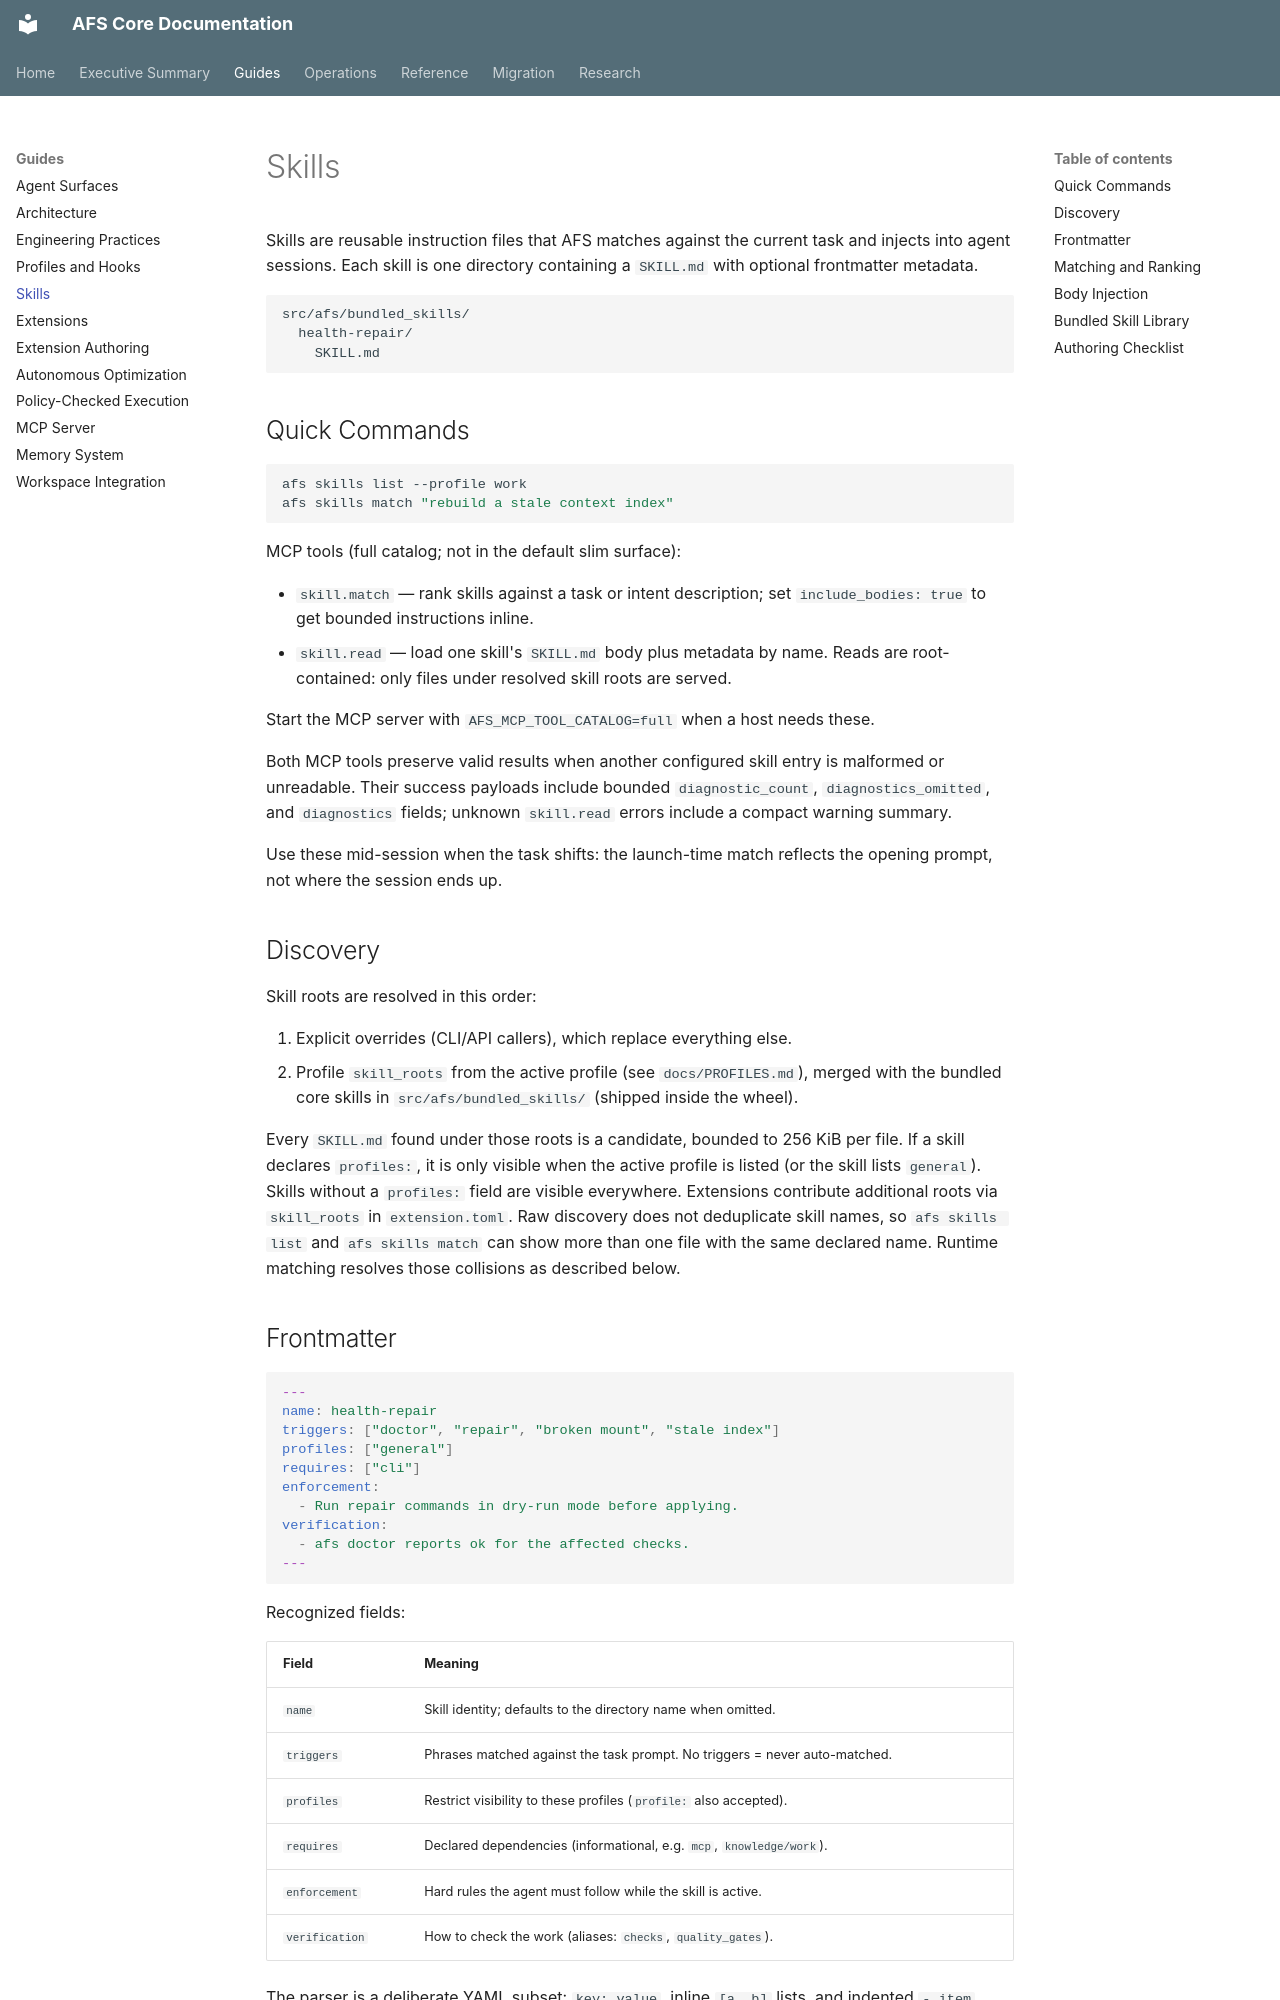

repository: scawful/afs · page: SKILLS/index.html · generator: mkdocs

# Skills

Skills are reusable instruction files that AFS matches against the current
task and injects into agent sessions. Each skill is one directory containing a
`SKILL.md` with optional frontmatter metadata.

```text
src/afs/bundled_skills/
  health-repair/
    SKILL.md
```

## Quick Commands

```bash
afs skills list --profile work
afs skills match "rebuild a stale context index"
```

MCP tools (full catalog; not in the default slim surface):

- `skill.match` — rank skills against a task or intent description; set
  `include_bodies: true` to get bounded instructions inline.
- `skill.read` — load one skill's `SKILL.md` body plus metadata by name.
  Reads are root-contained: only files under resolved skill roots are served.

Start the MCP server with `AFS_MCP_TOOL_CATALOG=full` when a host needs these.

Both MCP tools preserve valid results when another configured skill entry is
malformed or unreadable. Their success payloads include bounded
`diagnostic_count`, `diagnostics_omitted`, and `diagnostics` fields; unknown
`skill.read` errors include a compact warning summary.

Use these mid-session when the task shifts: the launch-time match reflects the
opening prompt, not where the session ends up.

## Discovery

Skill roots are resolved in this order:

1. Explicit overrides (CLI/API callers), which replace everything else.
2. Profile `skill_roots` from the active profile (see `docs/PROFILES.md`),
   merged with the bundled core skills in `src/afs/bundled_skills/`
   (shipped inside the wheel).

Every `SKILL.md` found under those roots is a candidate, bounded to 256 KiB
per file. If a skill declares `profiles:`, it is only visible when the active
profile is listed (or the skill lists `general`). Skills without a `profiles:`
field are visible everywhere. Extensions contribute additional roots via
`skill_roots` in `extension.toml`. Raw discovery does not deduplicate skill
names, so `afs skills list` and `afs skills match` can show more than one file
with the same declared name. Runtime matching resolves those collisions as
described below.
